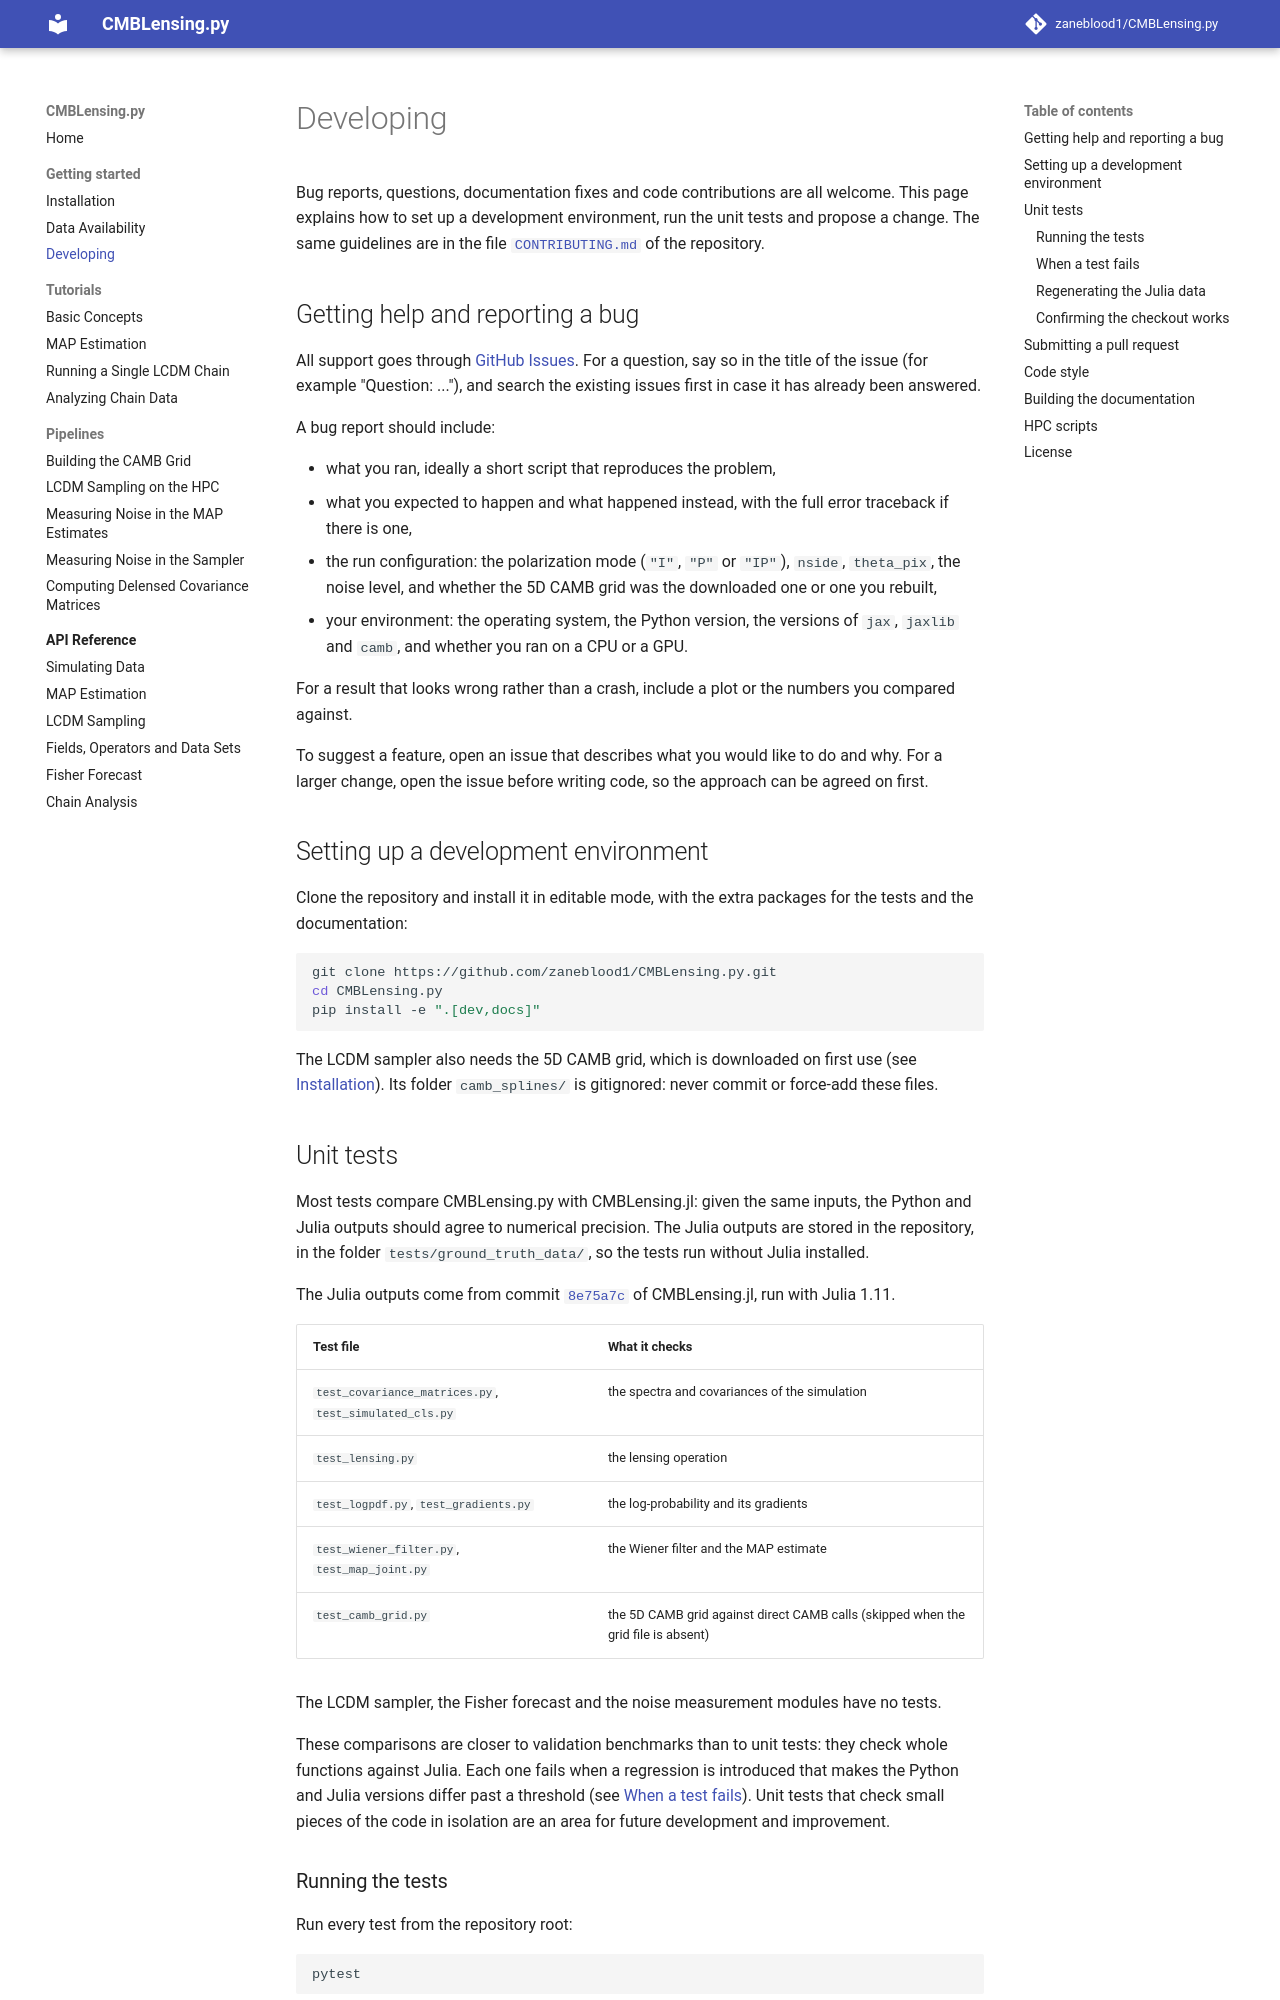

repository: zaneblood1/CMBLensing.py · page: getting-started/developing/index.html · generator: mkdocs

# Developing

Bug reports, questions, documentation fixes and code contributions are all welcome. This page explains how to set up a development environment, run the unit tests and propose a change. The same guidelines are in the file [`CONTRIBUTING.md`](https://github.com/zaneblood1/CMBLensing.py/blob/master/CONTRIBUTING.md) of the repository.

## Getting help and reporting a bug

All support goes through [GitHub Issues](https://github.com/zaneblood1/CMBLensing.py/issues). For a question, say so in the title of the issue (for example "Question: ..."), and search the existing issues first in case it has already been answered.

A bug report should include:

- what you ran, ideally a short script that reproduces the problem,
- what you expected to happen and what happened instead, with the full error traceback if there is one,
- the run configuration: the polarization mode (`"I"`, `"P"` or `"IP"`), `nside`, `theta_pix`, the noise level, and whether the 5D CAMB grid was the downloaded one or one you rebuilt,
- your environment: the operating system, the Python version, the versions of `jax`, `jaxlib` and `camb`, and whether you ran on a CPU or a GPU.

For a result that looks wrong rather than a crash, include a plot or the numbers you compared against.

To suggest a feature, open an issue that describes what you would like to do and why. For a larger change, open the issue before writing code, so the approach can be agreed on first.

## Setting up a development environment

Clone the repository and install it in editable mode, with the extra packages for the tests and the documentation:

```bash
git clone https://github.com/zaneblood1/CMBLensing.py.git
cd CMBLensing.py
pip install -e ".[dev,docs]"
```

The LCDM sampler also needs the 5D CAMB grid, which is downloaded on first use (see [Installation](installation.md)). Its folder `camb_splines/` is gitignored: never commit or force-add these files.
